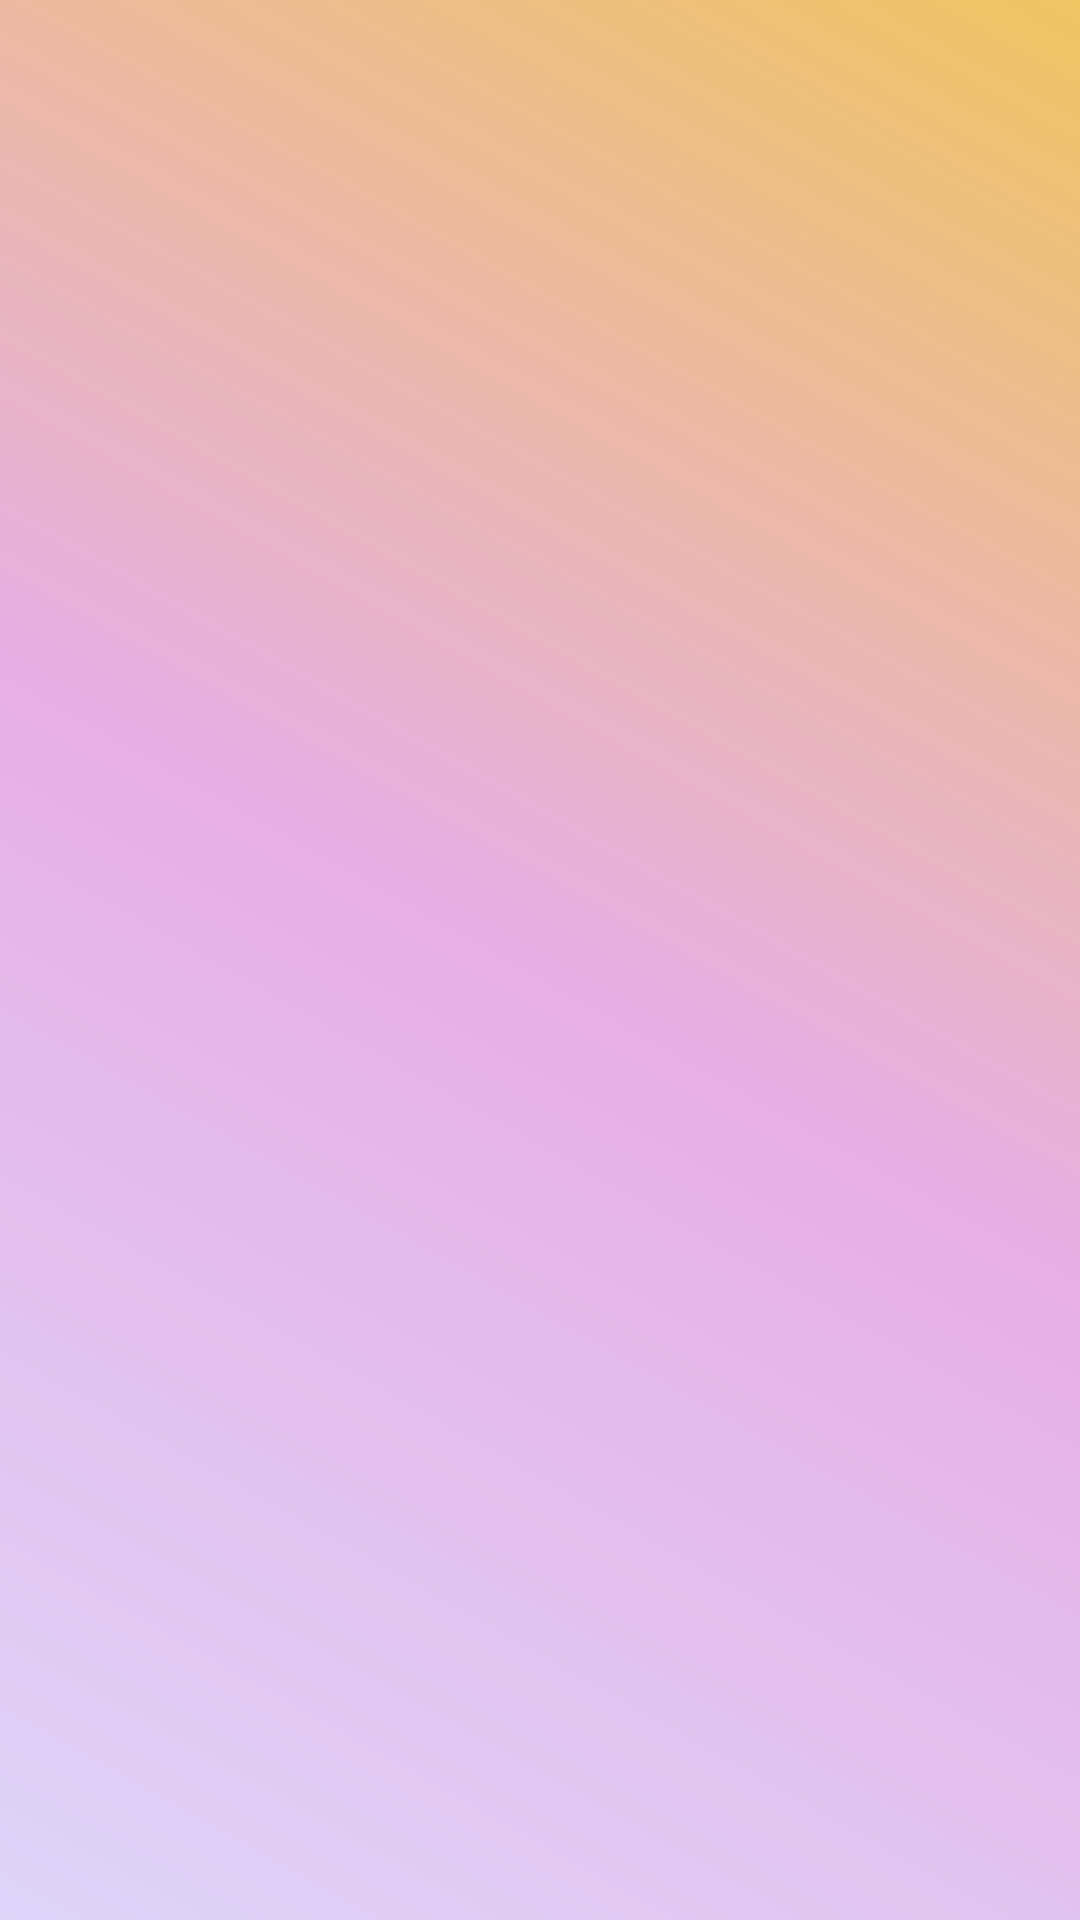

This screen was rendered from an Android layout file. Write that file and the resources it references.
<!-- AndroidManifest.xml: application theme Theme.RandomPicker -->
<!-- res/layout/activity_raffle.xml -->
<?xml version="1.0" encoding="utf-8"?>
<FrameLayout xmlns:android="http://schemas.android.com/apk/res/android"
    xmlns:tools="http://schemas.android.com/tools"
    android:layout_width="match_parent"
    android:layout_height="match_parent"
    xmlns:app="http://schemas.android.com/apk/res-auto"
    android:background="@drawable/raffle_background"
    tools:context=".RaffleActivity">

    
    <LinearLayout
        android:id="@+id/bubbleContainer"
        android:layout_width="match_parent"
        android:layout_height="match_parent"
        android:orientation="vertical"
        android:gravity="center_horizontal"
        android:padding="16dp" />

    
    <TextView
        android:id="@+id/tvWinner"
        android:layout_width="wrap_content"
        android:layout_height="wrap_content"
        android:text=""
        android:textSize="24sp"
        android:textStyle="bold"
        android:textColor="@android:color/black"
        android:visibility="gone"
        android:layout_gravity="top|center_horizontal"
        android:layout_marginTop="32dp" />

    <LinearLayout
        android:id="@+id/btnBackHome"
        android:layout_width="wrap_content"
        android:layout_height="wrap_content"
        android:orientation="horizontal"
        android:gravity="center"
        android:clickable="true"
        android:focusable="true"

        android:background="@drawable/btn_start_raffle"
        android:paddingLeft="28dp"
        android:paddingRight="28dp"
        android:paddingTop="12dp"
        android:paddingBottom="12dp"

        android:visibility="gone"
        android:layout_gravity="bottom|center_horizontal"
        android:layout_marginBottom="32dp">

        <TextView
            android:id="@+id/tvBackHomeLabel"
            android:layout_width="wrap_content"
            android:layout_height="wrap_content"
            android:text="Back to Home"
            android:textSize="18sp"
            android:textStyle="bold"
            android:textColor="@android:color/black"/>
    </LinearLayout>



</FrameLayout>
<!-- resources referenced by this layout -->
<resources>
  <!-- drawable btn_start_raffle (drawable) -->
  <?xml version="1.0" encoding="utf-8"?>
  <shape xmlns:android="http://schemas.android.com/apk/res/android">
      <solid android:color="@android:color/white" />
      <corners android:radius="26dp" />
      <stroke
          android:width="2dp"
          android:color="#000000" />
  </shape>
  <!-- drawable raffle_background (drawable) -->
  <?xml version="1.0" encoding="utf-8"?>
  <shape xmlns:android="http://schemas.android.com/apk/res/android">
      <gradient
          android:type="linear"
          android:angle="45"
          android:startColor="#F6E792"
      android:centerColor="#E7AEE5"
      android:endColor="#84F089" />
      <gradient
          android:type="linear"
          android:angle="225"
          android:startColor="#EFC461"
      android:endColor="#DED4FA" />
  </shape>
  <style name="Theme.RandomPicker" parent="Base.Theme.RandomPicker" />
  <style name="Base.Theme.RandomPicker" parent="Theme.Material3.DayNight.NoActionBar">
          
          
      </style>
</resources>
